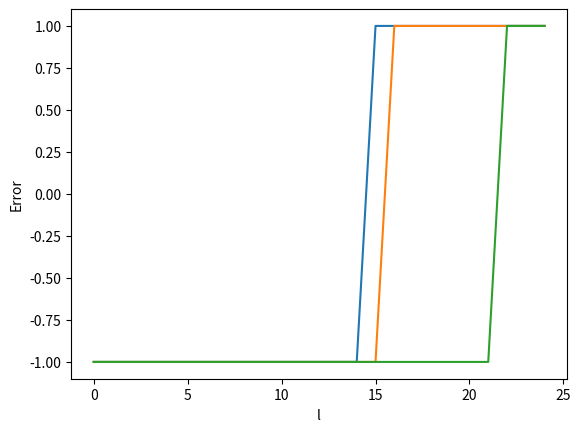

Reproduce this figure in Python.
#!/usr/bin/env python2
# -*- coding: utf-8 -*-
"""
Created on Thu Apr 19 18:00:07 2018

[redacted]
"""

#%% Import library

from matplotlib.pyplot import *
from numpy import *
from math import *

#%% Data initialization
x_values = [0.1, 1.0, 10.0]
table_up = []
table_down = []
table_down_normal = []
table_error = []
list_j0 = []
x_axis = range(0, 25)

#%% Define function to compute j's up
def compute_j_up():
    for x in x_values:       
        row_up = [] #cria lista vazia
    
        #Calculates j0
        j0 = sin(x)/x
        list_j0.append(j0)
        
        j_up_ant = j0     #j0
        row_up.append(j_up_ant)     #adiciona item a lista
        j_up_atual = sin(x)/(x**2) - cos(x)/x   #j1  
        row_up.append(j_up_atual)   #adiciona item a lista  
        for l in range(2, 25):  #Loop de 2 a 24 (0 e 1 já definidos, totalizando 25)
            j_up_prox = (2*l + 1)/x*j_up_atual - j_up_ant
            row_up.append(j_up_prox)    #adiciona item a lista
            j_up_ant = j_up_atual 
            j_up_atual = j_up_prox
        
        table_up.append(row_up)     #adiciona lista a tabela
     
#%% Define function to compute j's down
def compute_j_down():      
    for x in x_values:  
        row_down = []
        
        j_down_prox = 2000 #TODO corrigir valor
        row_down.append(j_down_prox)
        j_down_atual = 2000 #TODO corrigir valor
        row_down.append(j_down_atual)
        for l in range(23, 0, -1):
            j_down_ant = (2*l + 1)/x*j_down_atual - j_down_prox
            row_down.append(j_down_ant)
            j_down_prox = j_down_atual 
            j_down_atual = j_down_ant
        
        row_down = list(reversed(row_down)) #Muda a ordem dos elementos, pra deixar de 1 a 25 e nao de 25 a 1 como estava

        table_down.append(row_down) #append linha na tabela
        
#%% Define function to normalize j's
def normalize():
    for i in range(0,3):
        row_normal = []
        for j in range(0,25):
           jl_normal = table_down[i][j] * list_j0[i] / table_down[i][0] # jl_nor = jl_comp * j0_analy/j0_comp
           row_normal.append(jl_normal)
        table_down_normal.append(row_normal)

#%% Define function to calculate error
def calc_error():
    for i in range(0,3):
        row_error = []
        for j in range(0,25):
           j_error = abs(table_up[i][j]- table_down[i][j]) / ( abs(table_up[i][j]) - abs(table_down[i][j]) ) #table_down[i][j]
           row_error.append(j_error)
        table_error.append(row_error)
#abs( jup - jdown )/ ( abs(jup) + abs(jdown))

#%% Define function to plot graphs

def plot_(table,y_label):
    for row in table:
        plot(x_axis,row)
    xlabel('l')
    ylabel(y_label)
    show()
     
#%% Teste       

compute_j_up()
compute_j_down()
normalize()
calc_error()
plot_(table_error,'Error')
#%% Main 
   
    